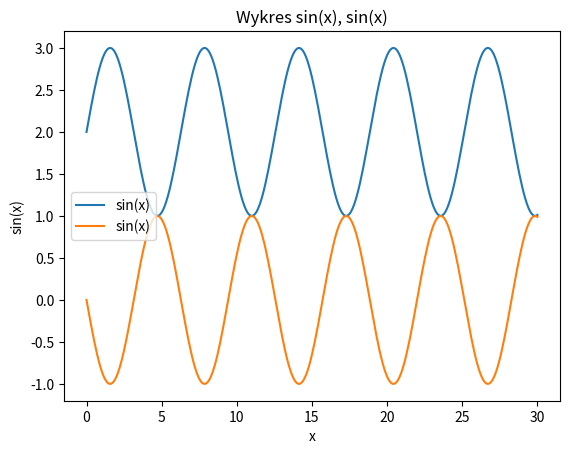

The script that saved this image:
import pandas as pd
import numpy as np
import matplotlib.pyplot as plt

x= np.arange(0,30.1,0.1)
s= 2+ np.sin(x)
s2= np.sin(-x)

plt.plot(x,s,label='sin(x)')
plt.plot(x,s2,label='sin(x)')
plt.xlabel('x')
plt.ylabel('sin(x)')
plt.title('Wykres sin(x), sin(x)')
plt.legend(loc=6)
plt.show()